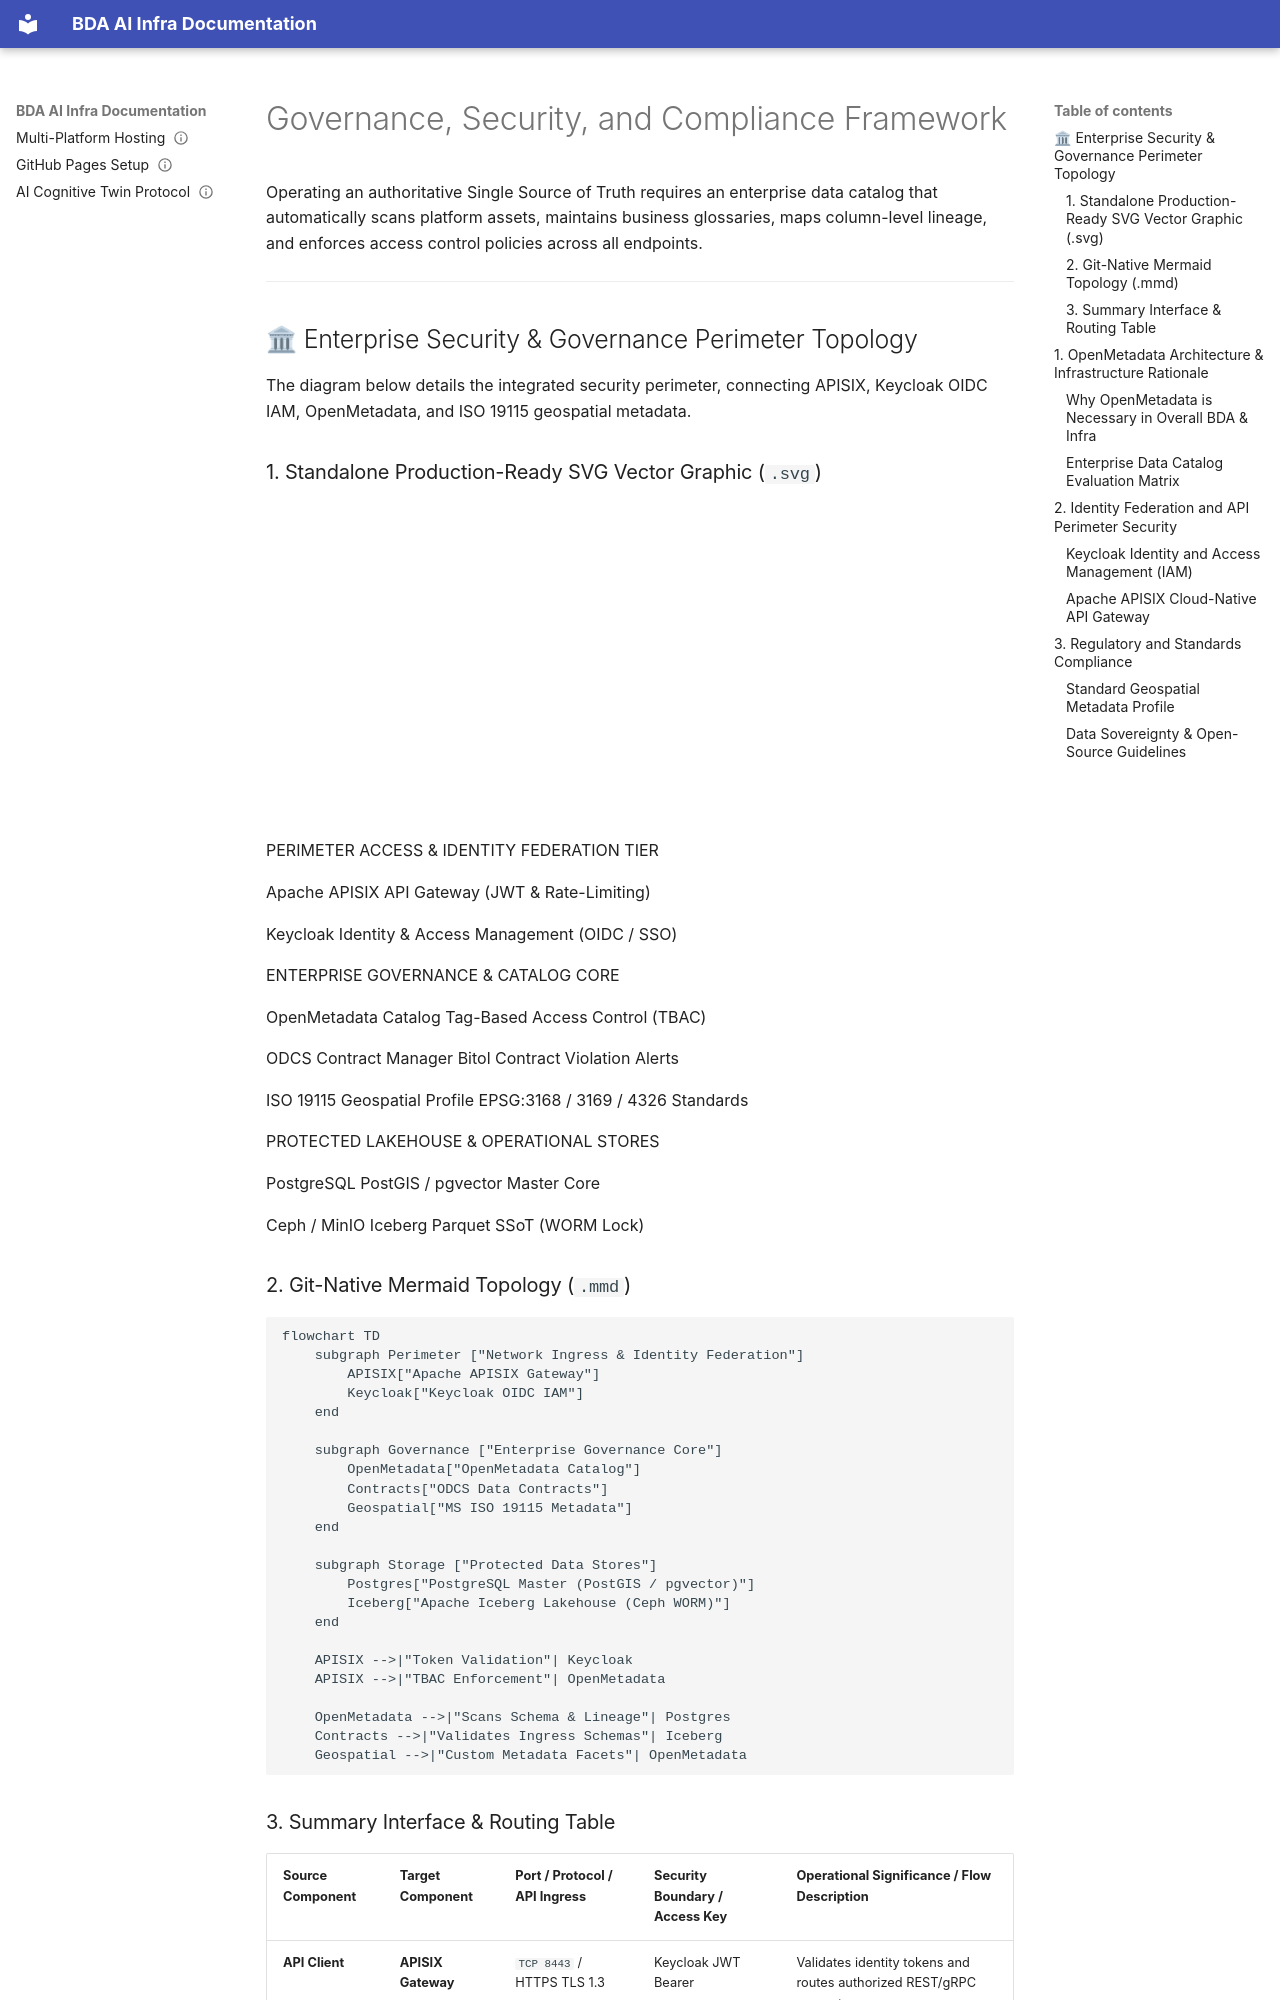

repository: linuxmalaysia/bda-ai-infra · page: explanation/governance-and-compliance/index.html · generator: mkdocs

---
okf_version: "0.2"
title: Governance, Security, and Compliance Framework
description: Overview of enterprise catalog selection (OpenMetadata), IAM (Keycloak), API management (APISIX), and compliance with standardized geospatial profiles and data sovereignty guidelines.
type: explanation
status: verified
timestamp: "2026-09-05T23:45:00Z"
stale_after: "2027-09-05T23:45:00Z"
topics:
  - bda
  - governance
  - openmetadata
  - keycloak
  - apisix
generated: false
verified: true
sources:
  - url: "README.md"
    description: "Master platform index."
---

# Governance, Security, and Compliance Framework

Operating an authoritative Single Source of Truth requires an enterprise data catalog that automatically scans platform assets, maintains business glossaries, maps column-level lineage, and enforces access control policies across all endpoints.

---

## 🏛 Enterprise Security & Governance Perimeter Topology

The diagram below details the integrated security perimeter, connecting APISIX, Keycloak OIDC IAM, OpenMetadata, and ISO 19115 geospatial metadata.
